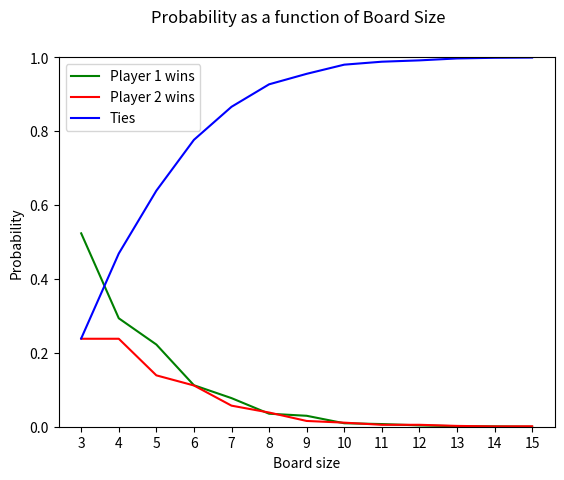

Write Python code to recreate this figure.
import random
import numpy as np
import matplotlib.pyplot as plt

PLAYER1 = 1
PLAYER2 = -1
TIE = 0

def buildBoard(size):
    """
    @size: board size
    returns a @loc_lst containing all avaliable pairs of indexes on the board
    and an empty board initialized with zeros.
    * initialize value has no meaning as long as its different from @PLAYER1 AND @PLAYER2
    """
    loc_lst = []
    for i in range(size):
        for j in range(size):
            loc_lst.append((i,j))

    return loc_lst, np.zeros( (size, size), dtype=np.int32 )

def checkWin(player, board, move: tuple):
    """
    check the board for a win and return True if found and flase otherwise.
    win is checked only on the corresponding row/col in which player currently made a move.
    diagonal is checked only if a was made on the diagonal lines.
    """
    n = len(board)
    (x, y) = move
    found = True
    # check row
    for j in range(n):
        if board[x, j] != player:
            found = False
            break
    if found:
        return found
    
    found = True
    # check col
    for i in range(n):
        if board[i, y] != player:
            found = False
            break
    if found:
        return found
    
    # check diagonal bottomleft to topright
    if x == y:
        found = True
        for i in range(n):
            if board[i, i] != player:
                found = False
                break
        if found:
            return found
        
    # check diagonal topleft to bottomright
    if x - 9 ==  y:
        found = True
        for i in range(n):
            if board[9 - i, i] != player:
                found = False
                break
    
    return found               

def gameLoop(boardSize = 3):
    """
    Game loop, including all basic game features
    """
    loc_lst, board = buildBoard(boardSize)
    currentPlayer = PLAYER1 # can be changed, PLAYER1 starts playing
    
    while True:
        # generate a random index out of the avaliable number of pairs
        rand_index = random.randint(0,len(loc_lst)-1)
        # pop the pair 
        (i, j) = loc_lst.pop(rand_index)
        # mark the board on the corresponding location
        board[i, j] = currentPlayer

        if checkWin(player=currentPlayer, board=board, move=(i,j)):
            return currentPlayer
        
        # once location list is empty, no more moves are avaliable - tie
        if len(loc_lst) == 0:
            return TIE

        # Swich players
        currentPlayer = PLAYER1 if currentPlayer == PLAYER2 else PLAYER2


def simulate(n_simulations = 5000, boardSize = 3):
    """
    Simulate data according to assignment description
    """
    stats = {PLAYER1: 0, PLAYER2: 0, TIE: 0}

    for i in range(n_simulations):
        result = gameLoop(boardSize)
        stats[result] += 1
    
    print(f"""~~~ Simulation results ~~~
simulations count: {n_simulations}, board size: {boardSize}
\tPlayer1 won {stats[PLAYER1]} times
\tPlayer2 won {stats[PLAYER2]} times
\tTie has accured {stats[TIE]} times\n""")

    return stats
         
def plot_Data(lst, sim_count, initial_board):
    """
    Plot a graph describing the probability to get a TIE/player1 win/player2 win
    as a function of the board size.
    """
    line_1, line_2, line_3 = [], [], []
    n = len(lst)
    for d in lst:
        line_1.append(d[PLAYER1]/sim_count)
        line_2.append(d[PLAYER2]/sim_count)
        line_3.append(d[TIE]/sim_count)

    fig, ax = plt.subplots()

    ax.plot(line_1, color = 'green', label = 'Player 1 wins')
    ax.plot(line_2, color = 'red', label = 'Player 2 wins')
    ax.plot(line_3, color = 'blue', label = 'Ties')
    ax.legend(loc = 'upper left')
    
    fig.suptitle('Probability as a function of Board Size', fontsize=12)
    ax.set_xlabel("Board size")
    ax.set_ylabel("Probability")

    # match x axis
    ax.set_ylim([0,1])
    x_lst = list(range(n))
    ax.set_xticks(x_lst)
    ax.set_xticklabels([x + initial_board for x in x_lst])

    plt.show()

if __name__ == "__main__":
    data_lst = []
    n_simulations = 5000
    initial_board = 3
    last_board = 15

    for size in range(initial_board, last_board + 1):
        data = simulate(n_simulations, size)
        data_lst.append(data)

    #data_lst.append(simulate(n_simulations=5000, boardSize=25))
    #data_lst.append(simulate(n_simulations=5000, boardSize=50))
    
    plot_Data(data_lst, n_simulations, initial_board)

    #simulate(n_simulations=5000000, boardSize=25)
    #simulate(n_simulations=5000000, boardSize=50)

    